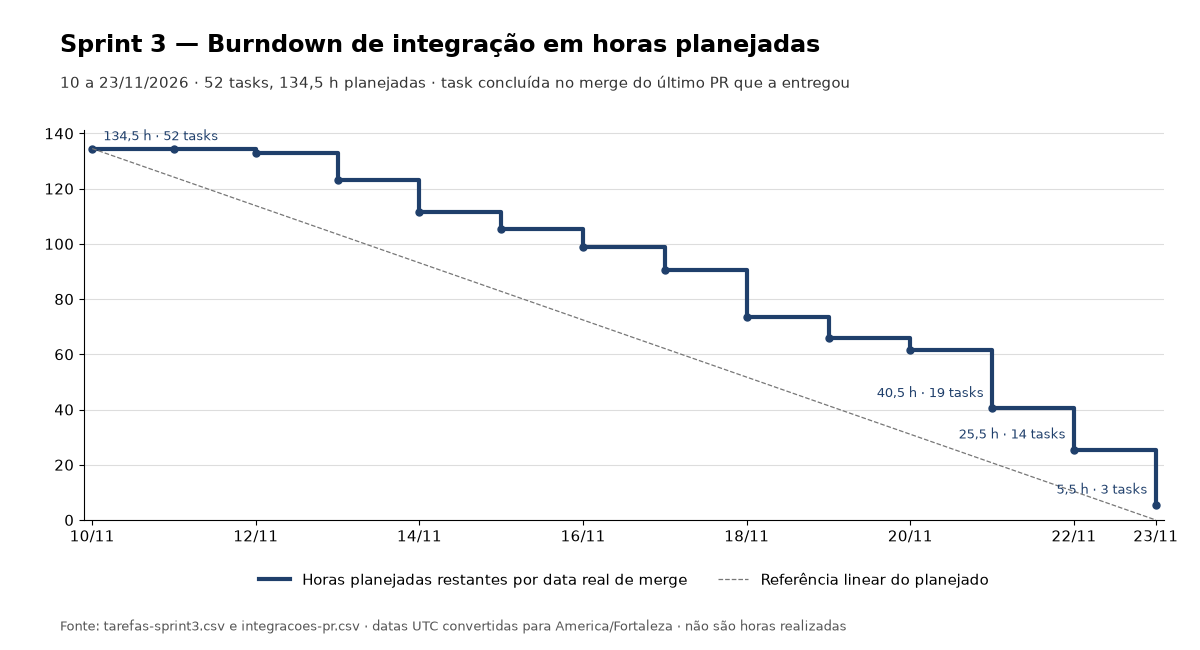

The table this chart was drawn from, first rows:
data_fortaleza, horas_planejadas_no_recorte, horas_planejadas_restantes, tarefas_restantes, referencia_linear_horas
2026-11-10, 134.5, 134.5, 52, 134.5
2026-11-11, 134.5, 134.5, 52, 124.2
2026-11-12, 134.5, 133.0, 51, 113.8
2026-11-13, 134.5, 123.0, 47, 103.5
2026-11-14, 134.5, 111.5, 44, 93.12
2026-11-15, 134.5, 105.5, 42, 82.77
2026-11-16, 134.5, 99.0, 40, 72.42
2026-11-17, 134.5, 90.5, 36, 62.08
2026-11-18, 134.5, 73.5, 31, 51.73
2026-11-19, 134.5, 66.0, 28, 41.38
2026-11-20, 134.5, 61.5, 26, 31.04
2026-11-21, 134.5, 40.5, 19, 20.69
2026-11-22, 134.5, 25.5, 14, 10.35
2026-11-23, 134.5, 5.5, 3, 0.00
